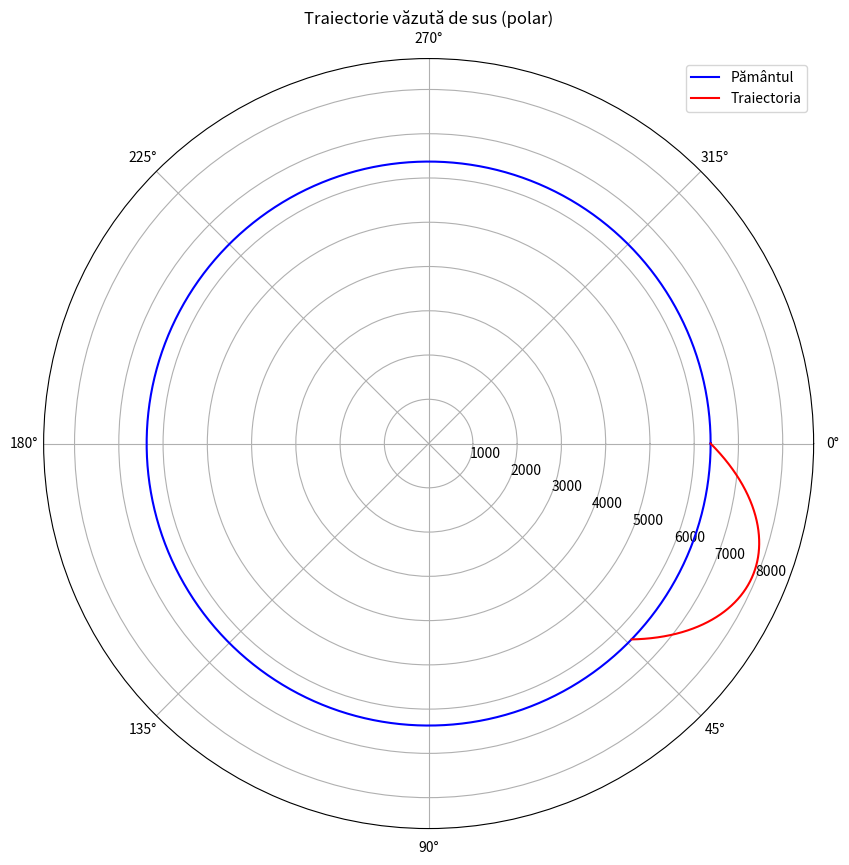

This chart was generated by the following Python code:
import numpy as np
import matplotlib.pyplot as plt
from scipy.integrate import solve_ivp

# --- CONSTANTE ---
R_EARTH = 6371e3            # raza Pământului (m)
GM = 3.986004418e14         # G * M_earth (m^3/s^2)

# --- PARAMETRI SIMULARE ---
t_max = 10000.0  # durata simulării în secunde (~2.7 ore)
dt = 1.0         # pas de ieșire în fișiere (nu neapărat pas de integrare)

# --- CONDIȚII INIȚIALE ---
v0 = 6000.0      # m/s (sub-orbital; < ~7.9 km/s necesar pentru orbită circulară)
launch_angle_deg = 45.0
launch_angle = np.radians(launch_angle_deg)

x0 = R_EARTH
y0 = 0.0

vx0 = v0 * np.cos(launch_angle)
vy0 = v0 * np.sin(launch_angle)

y_init = [x0, y0, vx0, vy0]

# --- FUNCȚIA DE DERIVATE ---
def rocket_equations(t, state):
    x, y, vx, vy = state
    r = np.sqrt(x*x + y*y)
    ax = -GM * x / (r**3)
    ay = -GM * y / (r**3)
    return [vx, vy, ax, ay]

# --- INTEGRAREA ---
def stop_if_below_surface(t, state):
    x, y, vx, vy = state
    r = np.sqrt(x*x + y*y)
    return r - R_EARTH

stop_if_below_surface.terminal = True
stop_if_below_surface.direction = -1

sol = solve_ivp(
    rocket_equations, 
    [0, t_max], 
    y_init, 
    t_eval=np.arange(0, t_max, dt),
    events=stop_if_below_surface,
    rtol=1e-8, 
    atol=1e-8
)

# Extragem rezultatele
t_vals = sol.t
x_vals = sol.y[0]
y_vals = sol.y[1]
vx_vals = sol.y[2]
vy_vals = sol.y[3]

# --- CALCULE COMPLEMENTARE PENTRU GRAFICE ---
r_vals = np.sqrt(x_vals**2 + y_vals**2)
h_vals = r_vals - R_EARTH
v_vals = np.sqrt(vx_vals**2 + vy_vals**2)

theta_vals = np.arctan2(y_vals, x_vals)
theta0 = theta_vals[0]
downrange_vals = R_EARTH * np.abs(theta_vals - theta0)

flight_path_angles = []
for i in range(len(t_vals)):
    rx, ry = x_vals[i], y_vals[i]
    rr = r_vals[i]
    vx, vy = vx_vals[i], vy_vals[i]
    vv = v_vals[i]
    dot_v_r = rx*vx + ry*vy
    cos_phi = dot_v_r / (rr * vv + 1e-12)
    cos_phi = np.clip(cos_phi, -1.0, 1.0)
    phi = np.arccos(cos_phi)
    gamma = np.pi/2 - phi
    flight_path_angles.append(np.degrees(gamma))

flight_path_angles = np.array(flight_path_angles)

# --- GRAFIC POLAR / TOP-DOWN ---
fig = plt.figure(figsize=(10, 10))
ax = plt.subplot(1, 1, 1, projection='polar')
earth_radius_km = R_EARTH/1000
theta_circle = np.linspace(0, 2*np.pi, 200)
ax.plot(theta_circle, [earth_radius_km]*len(theta_circle), 'b', label="Pământul")

r_km = r_vals/1000
ax.plot(theta_vals, r_km, 'r', label="Traiectoria")
ax.set_rmax(r_km.max()*1.1)
ax.set_theta_zero_location("E")
ax.set_theta_direction(-1)
ax.set_title("Traiectorie văzută de sus (polar)")
ax.legend(loc="upper right")

plt.show()
